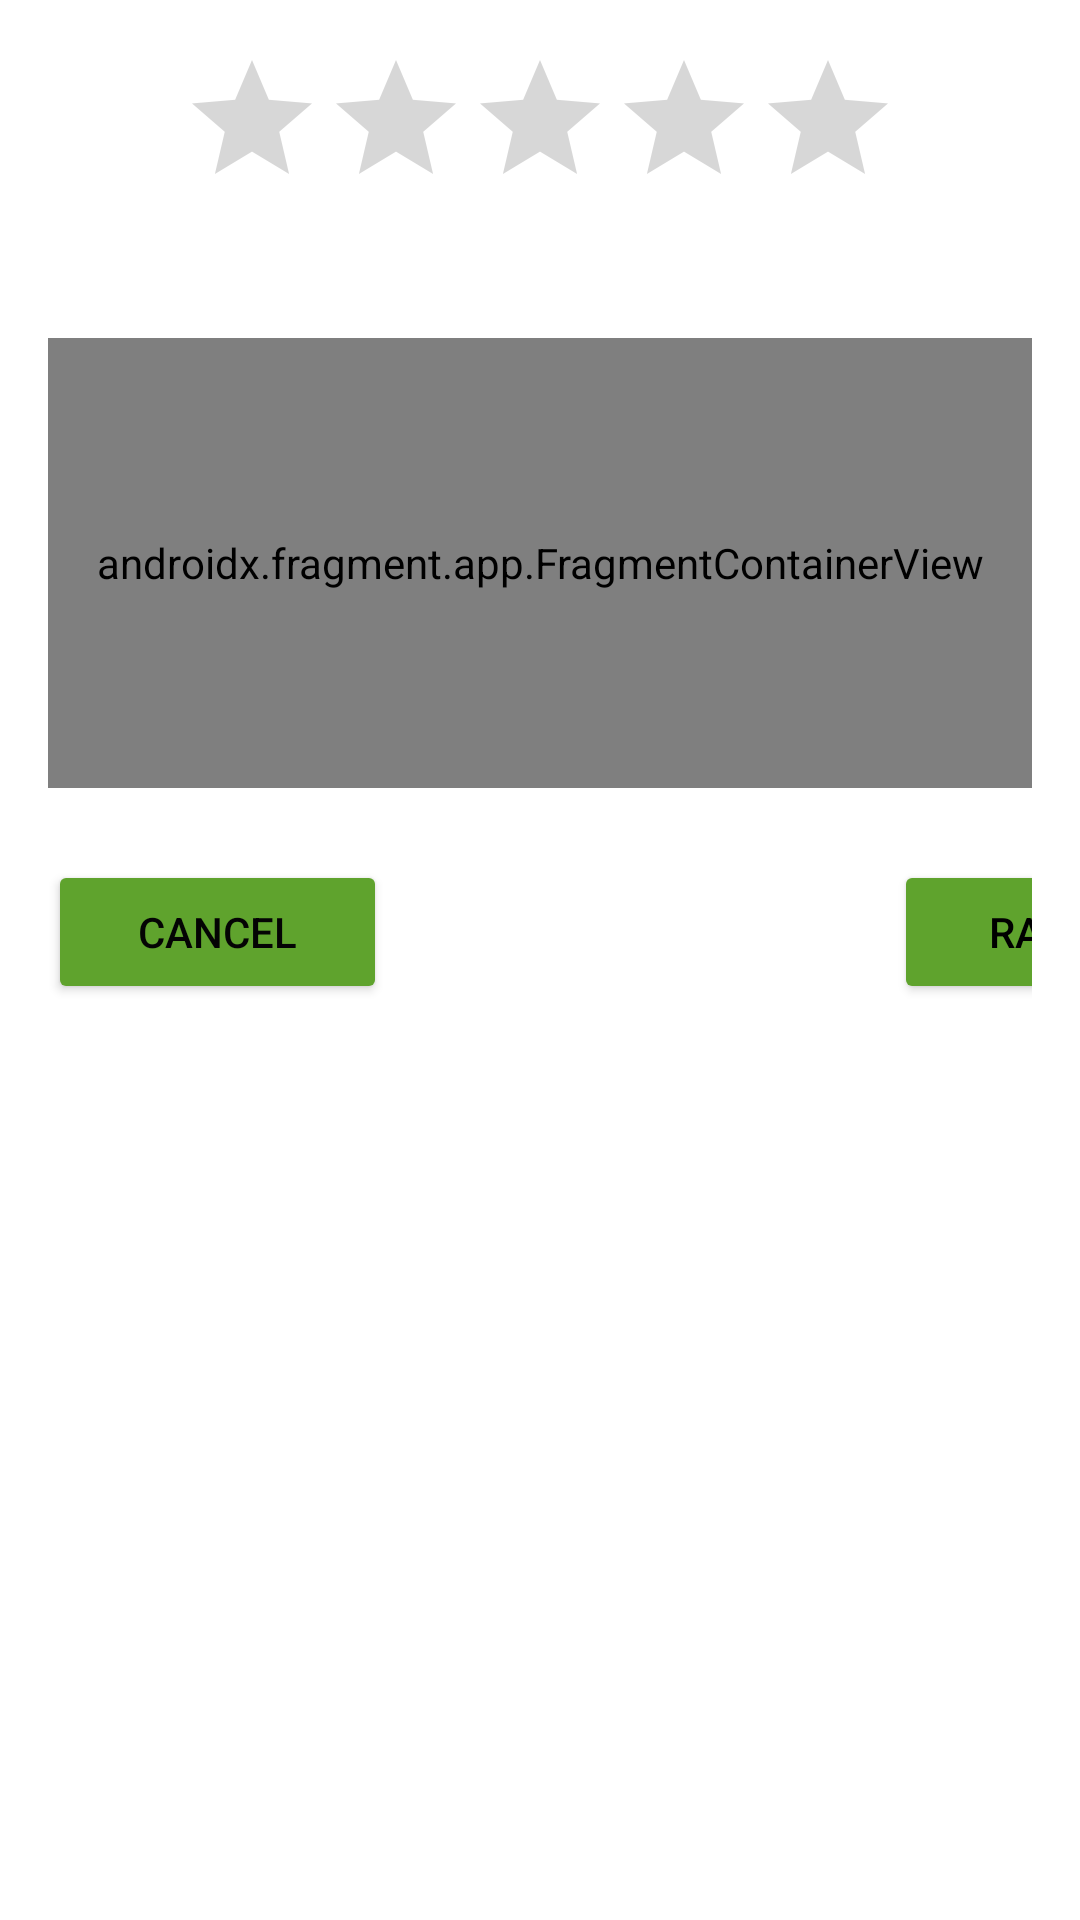

The Android layout XML behind this screen, and the referenced resources:
<!-- AndroidManifest.xml: application theme Theme.EZMeal -->
<!-- res/layout/fragment_rate_recipe_fragments.xml -->
<LinearLayout xmlns:android="http://schemas.android.com/apk/res/android"
    xmlns:app="http://schemas.android.com/apk/res-auto"
    xmlns:tools="http://schemas.android.com/tools"
    android:id="@+id/bottomSheetAddList"
    android:layout_width="match_parent"
    android:layout_height="match_parent"
    android:orientation="vertical"
    android:padding="16dp"
    tools:context=".GroupLists.AddListItemFragment">

    

    <RatingBar
        android:id="@+id/rbRateRecipeDialog"
        android:layout_width="wrap_content"
        android:layout_height="wrap_content"
        android:layout_gravity="center"
        android:stepSize="1" />

    <TextView
        android:id="@+id/txtRatingDescription"
        android:layout_width="wrap_content"
        android:layout_height="wrap_content"
        android:layout_gravity="center"
        android:layout_marginStart="0dp"
        android:alpha="0"
        android:gravity="center"
        android:paddingBottom="6dp"
        android:text="Excellent"
        android:textSize="25sp" />

    <androidx.fragment.app.FragmentContainerView
        android:id="@+id/fragRatingBubbleContainer"
        android:name="com.example.ezmeal.FindRecipes.HighRatingBubbleFragment"
        android:layout_width="match_parent"
        android:layout_height="150dp" />

    <Space
        android:layout_width="383dp"
        android:layout_height="24dp" />

    <LinearLayout
        android:id="@+id/linearButtonsCancelConfirm"
        android:layout_width="379dp"
        android:layout_height="wrap_content"
        android:orientation="horizontal">

        <Button
            android:id="@+id/btnCancelRating"
            android:layout_width="113dp"
            android:layout_height="wrap_content"
            android:backgroundTint="#5FA32D"
            android:text="Cancel"
            android:textColor="#040404" />

        <TextView
            android:id="@+id/textView3"
            android:layout_width="160dp"
            android:layout_height="wrap_content"
            android:layout_weight="1" />

        <Button
            android:id="@+id/btnConfirmRating"
            android:layout_width="wrap_content"
            android:layout_height="wrap_content"
            android:layout_weight="1"
            android:backgroundTint="#5FA32D"
            android:text="Rate"
            android:textColor="#000000" />
    </LinearLayout>

</LinearLayout>
<!-- resources referenced by this layout -->
<resources>
  <style name="Theme.EZMeal" parent="Theme.MaterialComponents.DayNight.NoActionBar">
          
          <item name="colorPrimary">@color/purple_500</item>
          <item name="colorPrimaryVariant">@color/purple_700</item>
          <item name="colorOnPrimary">@color/white</item>
          
          <item name="colorSecondary">@color/teal_200</item>
          <item name="colorSecondaryVariant">@color/teal_700</item>
          <item name="colorOnSecondary">@color/black</item>
          
          <item name="android:statusBarColor" tools:targetApi="l">@android:color/black</item>
  
          
  
      </style>
  <color name="purple_500">#FF6200EE</color>
  <color name="purple_700">#FF3700B3</color>
  <color name="white">#FFFFFFFF</color>
  <color name="teal_200">#FF03DAC5</color>
  <color name="teal_700">#FF018786</color>
  <color name="black">#FF000000</color>
</resources>
